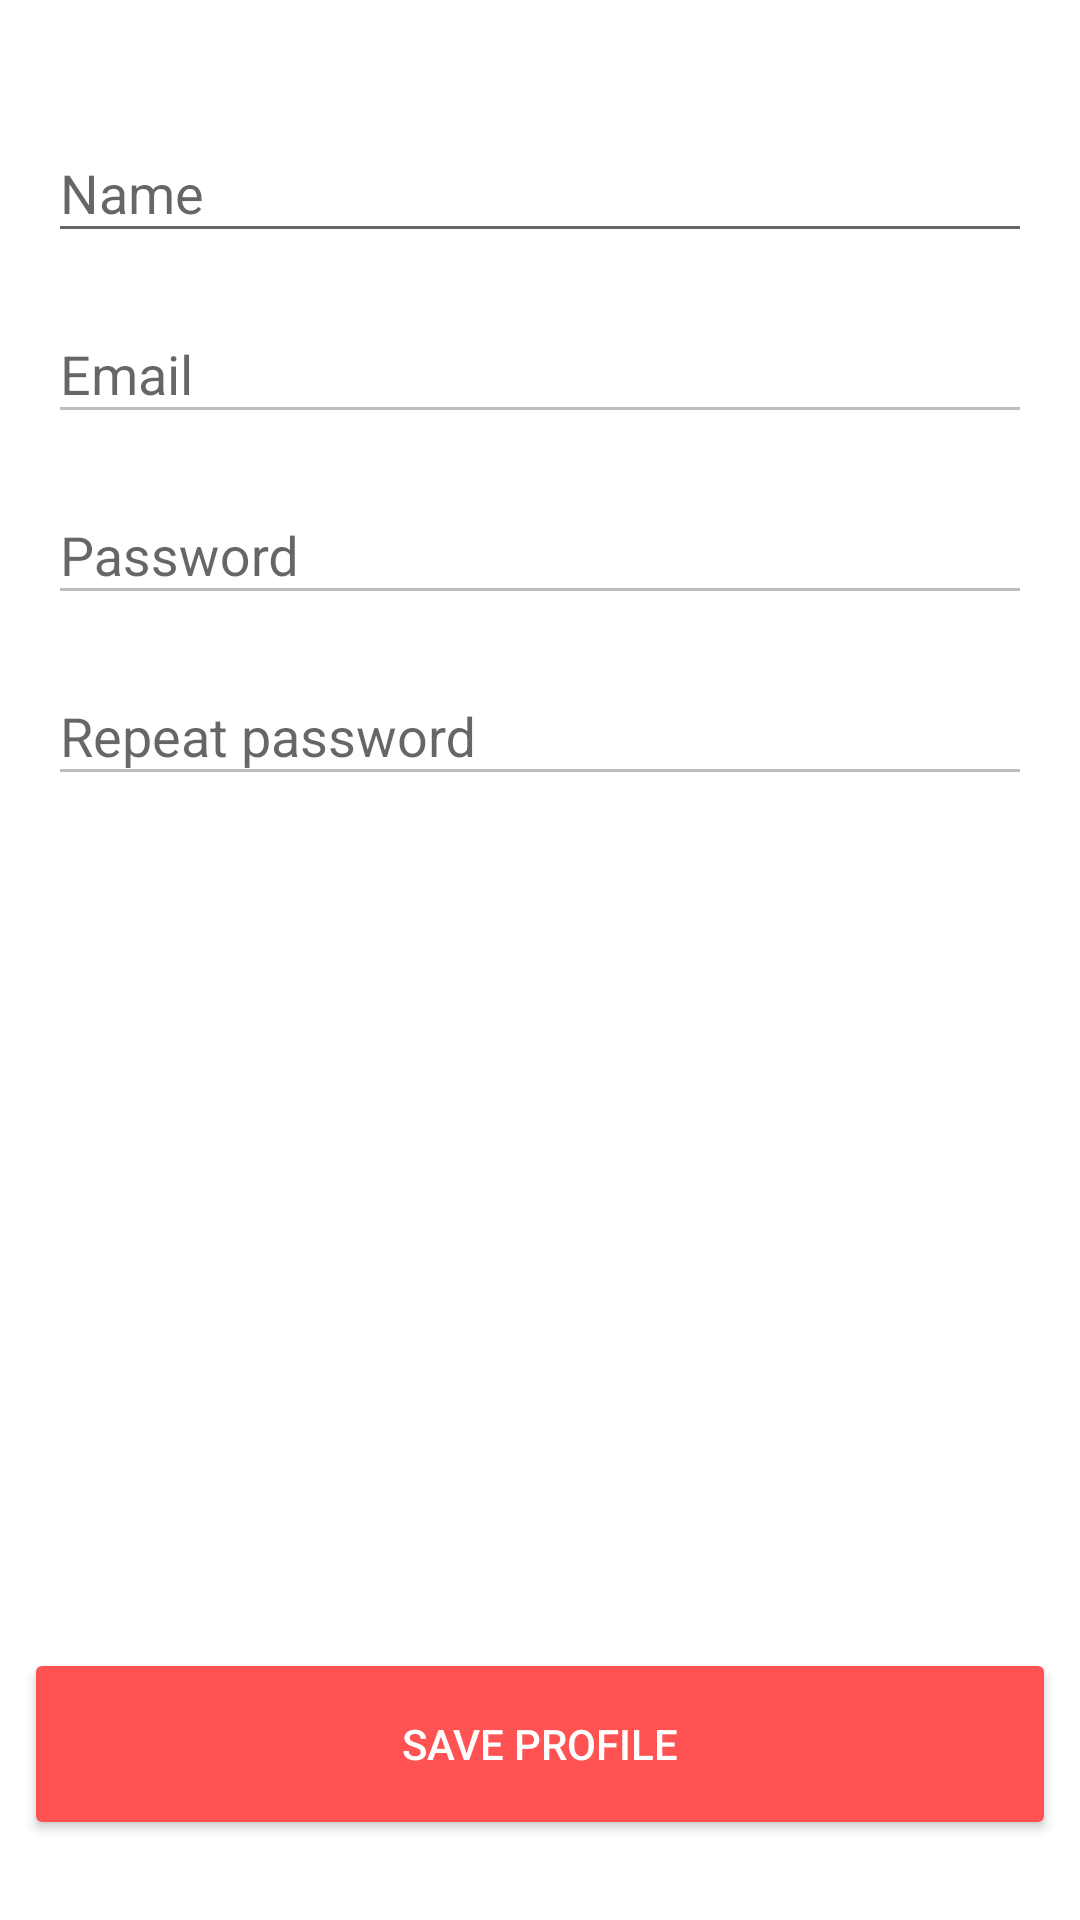

This screen was rendered from an Android layout file. Write that file and the resources it references.
<!-- AndroidManifest.xml: application theme AppTheme -->
<!-- res/layout/activity_profile.xml -->
<?xml version="1.0" encoding="utf-8"?>
<android.support.constraint.ConstraintLayout xmlns:android="http://schemas.android.com/apk/res/android"
    xmlns:app="http://schemas.android.com/apk/res-auto"
    xmlns:tools="http://schemas.android.com/tools"
    android:layout_width="match_parent"
    android:layout_height="match_parent"
    android:background="@color/texto_botao_login"
    tools:context=".profile.ProfileActivity">

    <LinearLayout
        android:id="@+id/linearLayoutProfile"
        android:layout_width="match_parent"
        android:layout_height="wrap_content"
        android:layout_marginTop="8dp"
        android:background="@color/texto_botao_login"
        android:orientation="vertical"
        android:padding="16dp"
        app:layout_constraintEnd_toEndOf="parent"
        app:layout_constraintStart_toStartOf="parent"
        app:layout_constraintTop_toTopOf="parent"
        tools:ignore="MissingConstraints">

        <android.support.design.widget.TextInputLayout
            android:id="@+id/textInputLayoutProfName"
            android:layout_width="match_parent"
            android:layout_height="wrap_content"
            android:layout_marginTop="8dp"
            tools:layout_editor_absoluteX="8dp"
            tools:layout_editor_absoluteY="77dp">

            <android.support.design.widget.TextInputEditText
                android:layout_width="match_parent"
                android:layout_height="wrap_content"
                android:hint="@string/name_register"
                android:inputType="textPersonName"
                android:textColor="@color/texto_login" />

        </android.support.design.widget.TextInputLayout>

        <android.support.design.widget.TextInputLayout
            android:id="@+id/textInputLayoutProfEmail"
            android:layout_width="match_parent"
            android:layout_height="wrap_content"
            android:layout_marginTop="8dp"
            tools:layout_editor_absoluteX="8dp"
            tools:layout_editor_absoluteY="220dp">

            <android.support.design.widget.TextInputEditText
                android:layout_width="match_parent"
                android:layout_height="wrap_content"
                android:hint="@string/email"
                android:inputType="textEmailAddress"
                android:enabled="false"
                android:textColor="@color/texto_login" />
        </android.support.design.widget.TextInputLayout>

        <android.support.design.widget.TextInputLayout
            android:id="@+id/textInputLayoutProfPassword"
            android:layout_width="match_parent"
            android:layout_height="wrap_content"
            android:layout_marginTop="8dp"
            tools:layout_editor_absoluteX="8dp"
            tools:layout_editor_absoluteY="151dp">

            <android.support.design.widget.TextInputEditText
                android:layout_width="match_parent"
                android:layout_height="wrap_content"
                android:hint="@string/password"
                android:inputType="textPassword"
                android:enabled="false"
                android:textColor="@color/texto_login" />
        </android.support.design.widget.TextInputLayout>

        <android.support.design.widget.TextInputLayout
            android:id="@+id/textInputLayoutProfConfPassword"
            android:layout_width="match_parent"
            android:layout_height="wrap_content"
            android:layout_marginTop="8dp"
            tools:layout_editor_absoluteX="8dp"
            tools:layout_editor_absoluteY="294dp">

            <android.support.design.widget.TextInputEditText
                android:layout_width="match_parent"
                android:layout_height="wrap_content"
                android:hint="@string/repeat_password"
                android:inputType="textPassword"
                android:enabled="false"
                android:textColor="@color/texto_login" />
        </android.support.design.widget.TextInputLayout>

    </LinearLayout>

    <Button
        android:id="@+id/btnSaveProfile"
        style="@style/Widget.AppCompat.Button.Colored"
        android:layout_width="match_parent"
        android:layout_height="64dp"
        android:layout_marginTop="8dp"
        android:layout_marginStart="8dp"
        android:layout_marginEnd="8dp"
        android:layout_marginBottom="8dp"
        android:backgroundTint="@color/botao_log_in"
        android:text="@string/save_profile"
        android:textColor="@color/texto_botao_login"
        app:layout_constraintBottom_toBottomOf="parent"
        app:layout_constraintEnd_toEndOf="parent"
        app:layout_constraintHorizontal_bias="0.25"
        app:layout_constraintStart_toStartOf="parent"
        app:layout_constraintTop_toBottomOf="@+id/linearLayoutProfile"
        app:layout_constraintVertical_bias="0.933" />

</android.support.constraint.ConstraintLayout>
<!-- resources referenced by this layout -->
<resources>
  <color name="botao_log_in">#FF5252</color>
  <color name="texto_botao_login">#ffffff</color>
  <color name="texto_login">#3F51B5</color>
  <string name="email">Email</string>
  <string name="name_register">Name</string>
  <string name="password">Password</string>
  <string name="repeat_password">Repeat password</string>
  <string name="save_profile">SAVE PROFILE</string>
  <style name="AppTheme" parent="Theme.AppCompat.Light.DarkActionBar">
          
          <item name="colorPrimary">@color/colorPrimaryDesafio</item>
          <item name="colorPrimaryDark">@color/colorPrimaryDarkDesafio</item>
          <item name="colorAccent">@color/colorAccent</item>
      </style>
  <color name="colorPrimaryDesafio">#3F51B5</color>
  <color name="colorPrimaryDarkDesafio">#303F9F</color>
  <color name="colorAccent">#D81B60</color>
</resources>
